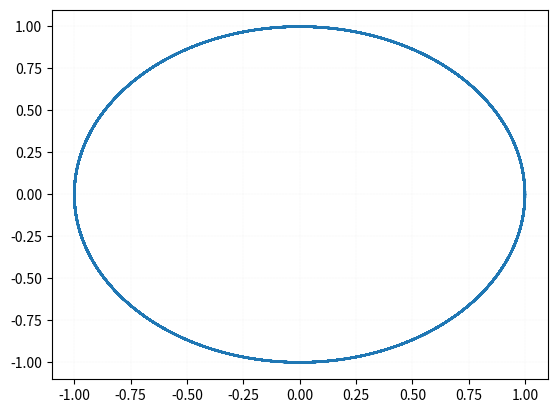

Generate this figure with matplotlib:
import matplotlib.pyplot as plt
import numpy as np

deltaNumero = np.arange(-200, 200, 0.1) #serve pra pegar o seno de todos os numeros entre -200 e 200 (incluindo os com uma casa decimal)
raio = 1 #o raio é de um

cos = raio * np.cos(deltaNumero) #isso calcula o cosseno
sen = raio * np.sin(deltaNumero) #e isso calcula o seno

plt.grid(color='lightgray', linestyle='-.', linewidth=0.1) #é basicamente uma copia do grid que ta na outra atividade

plt.plot(cos, sen) #DESENHA O CIRCULO
# mostar o gráfico
plt.show() #mostra o circulo
